2-way image classification set "processed" from GitHub (BADISA-SAISRIHARSHA/Glaucoma-Detection-ResCapsNet); label vocabulary: glaucoma negative, glaucoma positive.

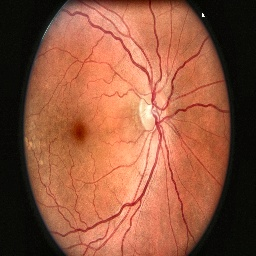
Label: glaucoma negative

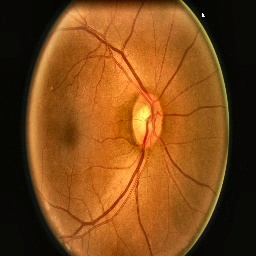
Label: glaucoma negative

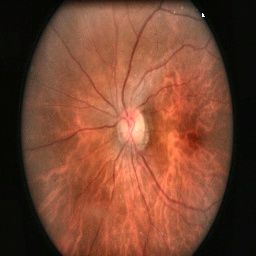
Label: glaucoma negative

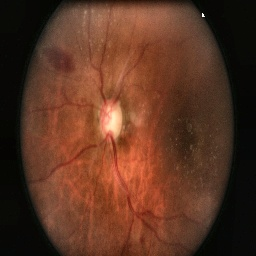
Label: glaucoma positive

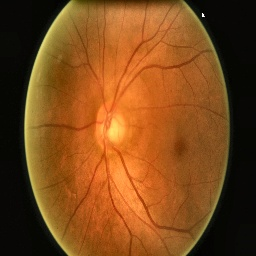
Label: glaucoma positive

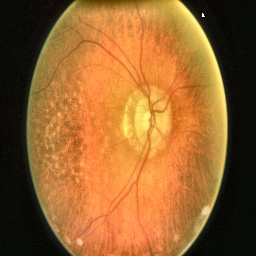
Label: glaucoma negative
